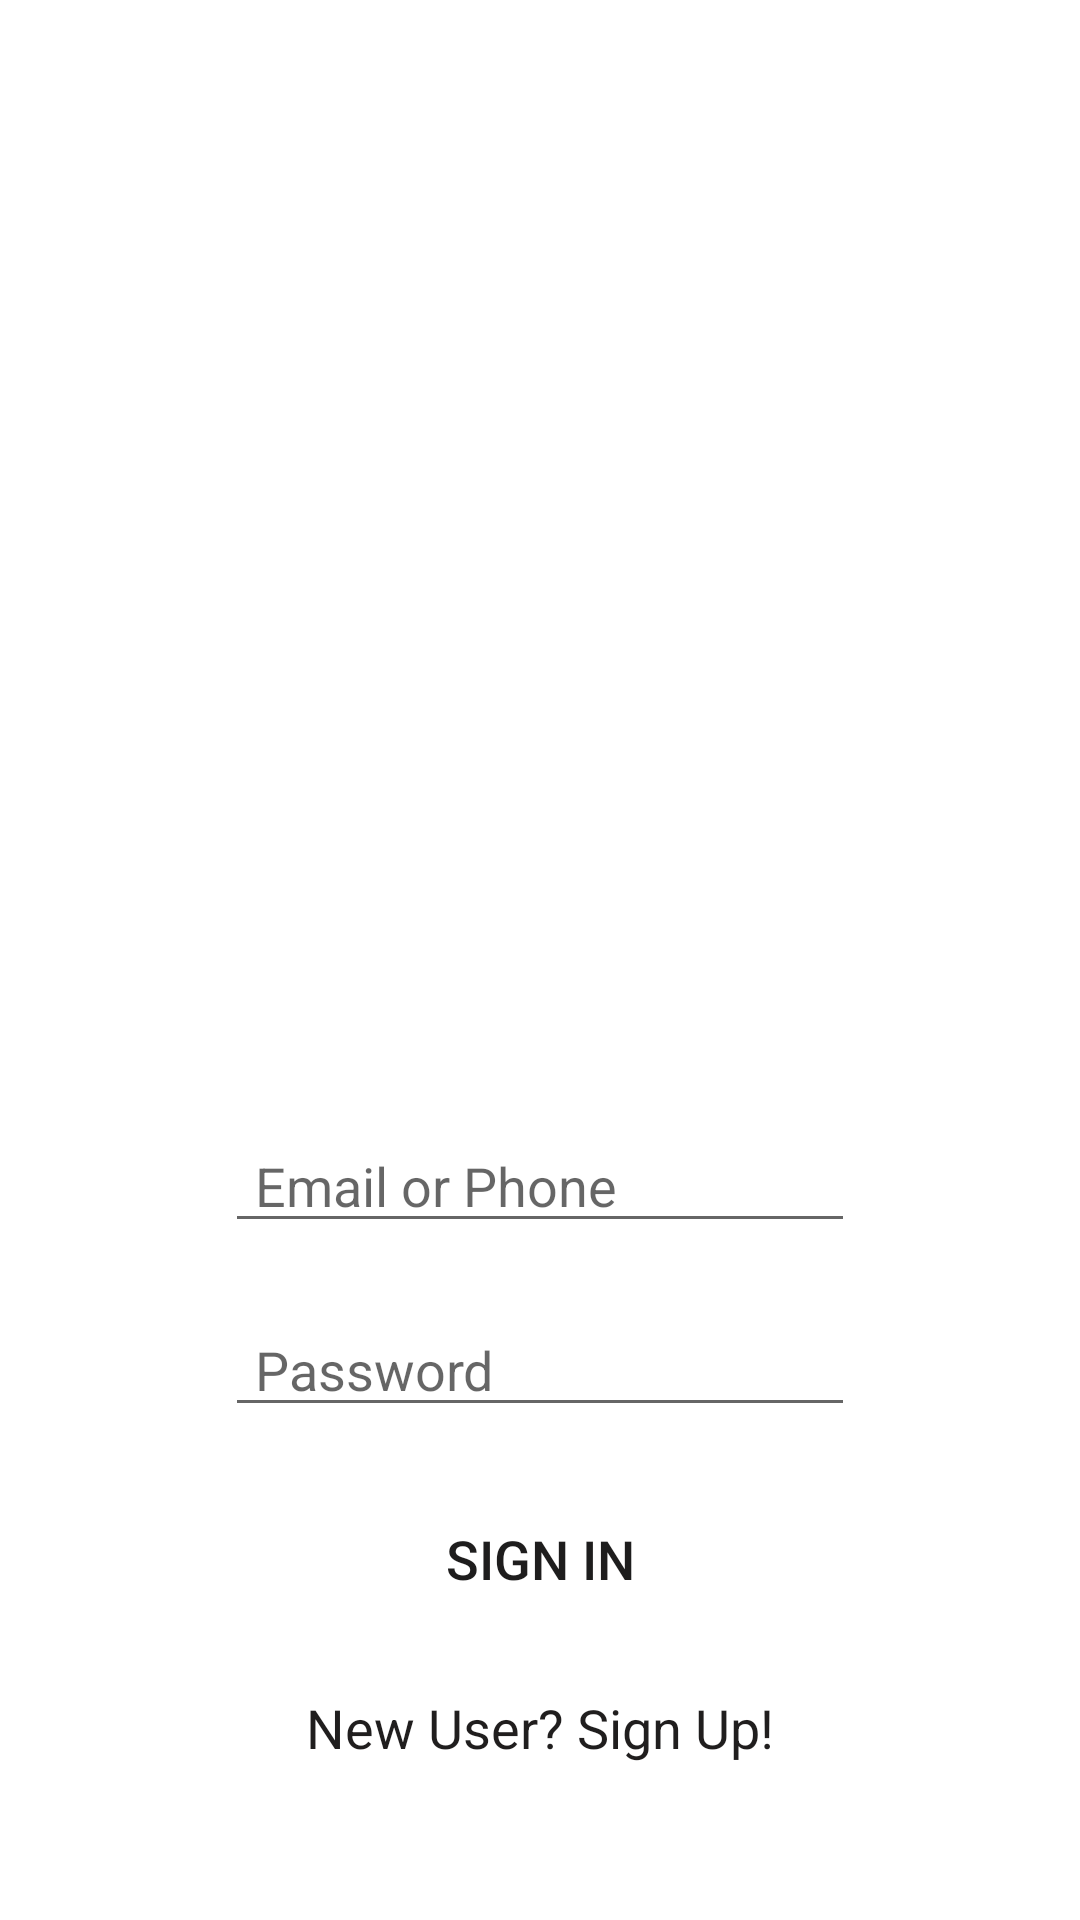

Produce the Android XML layout that renders to this screen, including the resource entries it uses.
<!-- AndroidManifest.xml: application theme Theme.Swachha_bharat -->
<!-- res/layout/activity_signin.xml -->
<?xml version="1.0" encoding="utf-8"?>
<RelativeLayout xmlns:android="http://schemas.android.com/apk/res/android"
    xmlns:app="http://schemas.android.com/apk/res-auto"
    xmlns:tools="http://schemas.android.com/tools"
    android:layout_width="match_parent"
    android:layout_height="match_parent"
    android:layout_marginTop="20dp"
    tools:context=".signin">

    <ImageView
        android:id="@+id/imageView"
        android:layout_width="match_parent"
        android:layout_height="353dp"
        android:layout_weight="1"
        app:srcCompat="@drawable/signin" />

    <EditText
        android:id="@+id/editTextTextPersonName"
        android:layout_width="wrap_content"
        android:layout_height="wrap_content"
        android:layout_below="@id/imageView"
        android:layout_centerHorizontal="true"
        android:layout_marginTop="20dp"
        android:ems="10"
        android:hint="Email or Phone"
        android:inputType="textPersonName"
        android:paddingLeft="10dp" />

    <EditText
        android:id="@+id/editTextTextPassword"
        android:layout_width="wrap_content"
        android:layout_height="wrap_content"
        android:layout_below="@+id/editTextTextPersonName"
        android:layout_centerHorizontal="true"
        android:layout_marginTop="20dp"
        android:ems="10"
        android:hint="Password"
        android:inputType="textPassword"
        android:paddingLeft="10dp" />

    <Button
        android:id="@+id/but"
        android:layout_width="wrap_content"
        android:layout_height="wrap_content"
        android:layout_below="@id/editTextTextPassword"
        android:layout_centerHorizontal="true"
        android:layout_marginTop="20dp"
        android:background="@drawable/rounded_corner"
        android:text="SIGN IN"
        android:onClick="loginbt"
        android:textColor="#1E1D1D"
        android:textSize="18sp"
        app:backgroundTint="#A5F714" />

    <TextView
        android:id="@+id/textView3"
        android:layout_width="wrap_content"
        android:layout_height="wrap_content"
        android:layout_below="@id/but"
        android:layout_centerHorizontal="true"
        android:layout_marginTop="20dp"
        android:onClick="signupbt"
        android:text="New User? Sign Up!"
        android:textColor="#201E1E"
        android:textSize="18sp" />

</RelativeLayout>
<!-- resources referenced by this layout -->
<resources>
  <style name="Theme.Swachha_bharat" parent="Theme.MaterialComponents.DayNight.DarkActionBar">
          
          <item name="colorPrimary">@color/purple_500</item>
          <item name="colorPrimaryVariant">@color/purple_700</item>
          <item name="colorOnPrimary">@color/white</item>
          
          <item name="colorSecondary">@color/teal_200</item>
          <item name="colorSecondaryVariant">@color/teal_700</item>
          <item name="colorOnSecondary">@color/black</item>
          
          <item name="android:statusBarColor" tools:targetApi="l">?attr/colorPrimaryVariant</item>
          
      </style>
  <!-- not gathered from this repository: default colours our renderer supplied (Android Studio template values) -->
  <color name="purple_500">#FF6200EE</color>
  <color name="purple_700">#FF3700B3</color>
  <color name="teal_200">#FF03DAC5</color>
  <color name="teal_700">#FF018786</color>
  <color name="black">#FF000000</color>
  <color name="white">#FFFFFFFF</color>
</resources>
